Photos from the image-classification dataset ".keras_dataset" in the GitHub repository diegoandresantana/tree-canopies-experiment. Its 2 classes are: arvore, fundo.

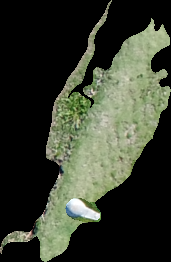
Label: fundo

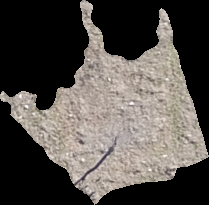
Label: fundo

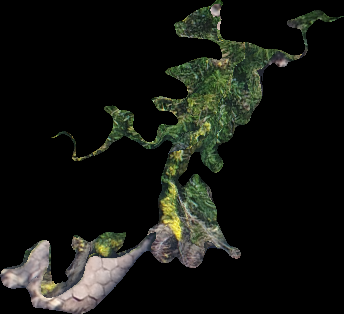
Label: arvore

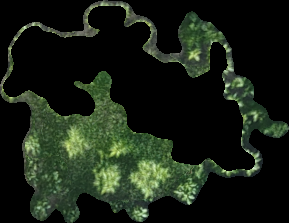
Label: arvore

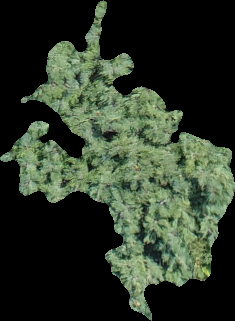
Label: arvore

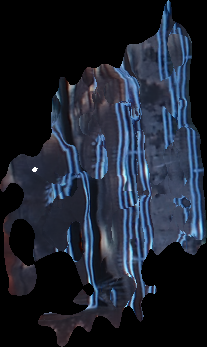
Label: fundo
